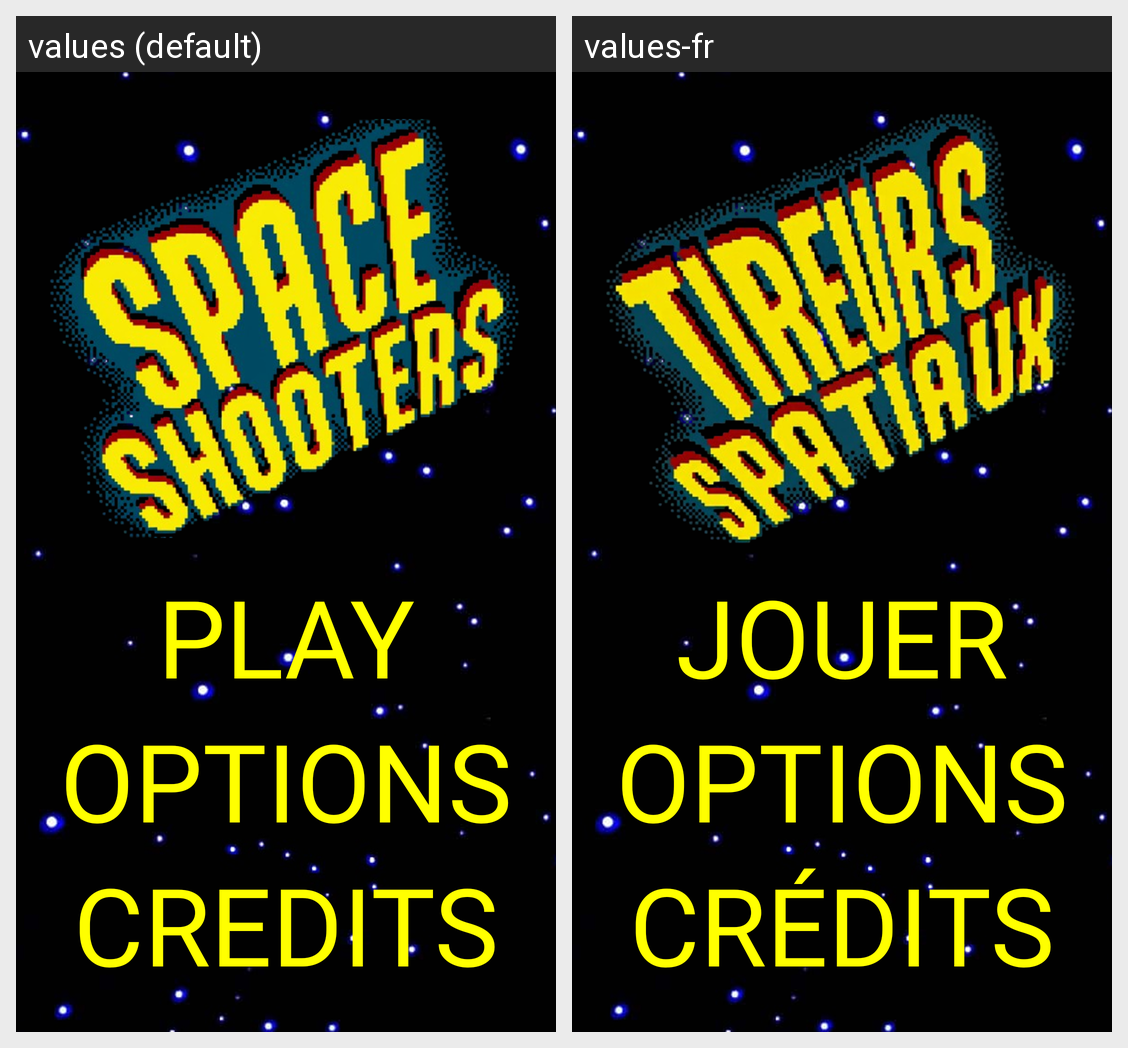

Here is an Android app screen in its default locale and in the app's own translations. Write out the translated-string differences for the strings that appear on this screen.
Android screen res/layout/activity_main.xml rendered under 2 locales, left to right: values (default), values-fr. Device: Nexus 5 (rendered at 1080×1920; each locale shown at half size, 540×960, under a caption strip naming it); theme Theme.SpaceShooters.
Strings drawn on this screen, with the default value and each locale's value (text and hints the layout hard-codes, and strings that could not be matched under every locale, appear in the picture but are not listed):

play
  values: PLAY
  values-fr: JOUER

options
  values: OPTIONS
  values-fr: OPTIONS

credits
  values: CREDITS
  values-fr: CRÉDITS
